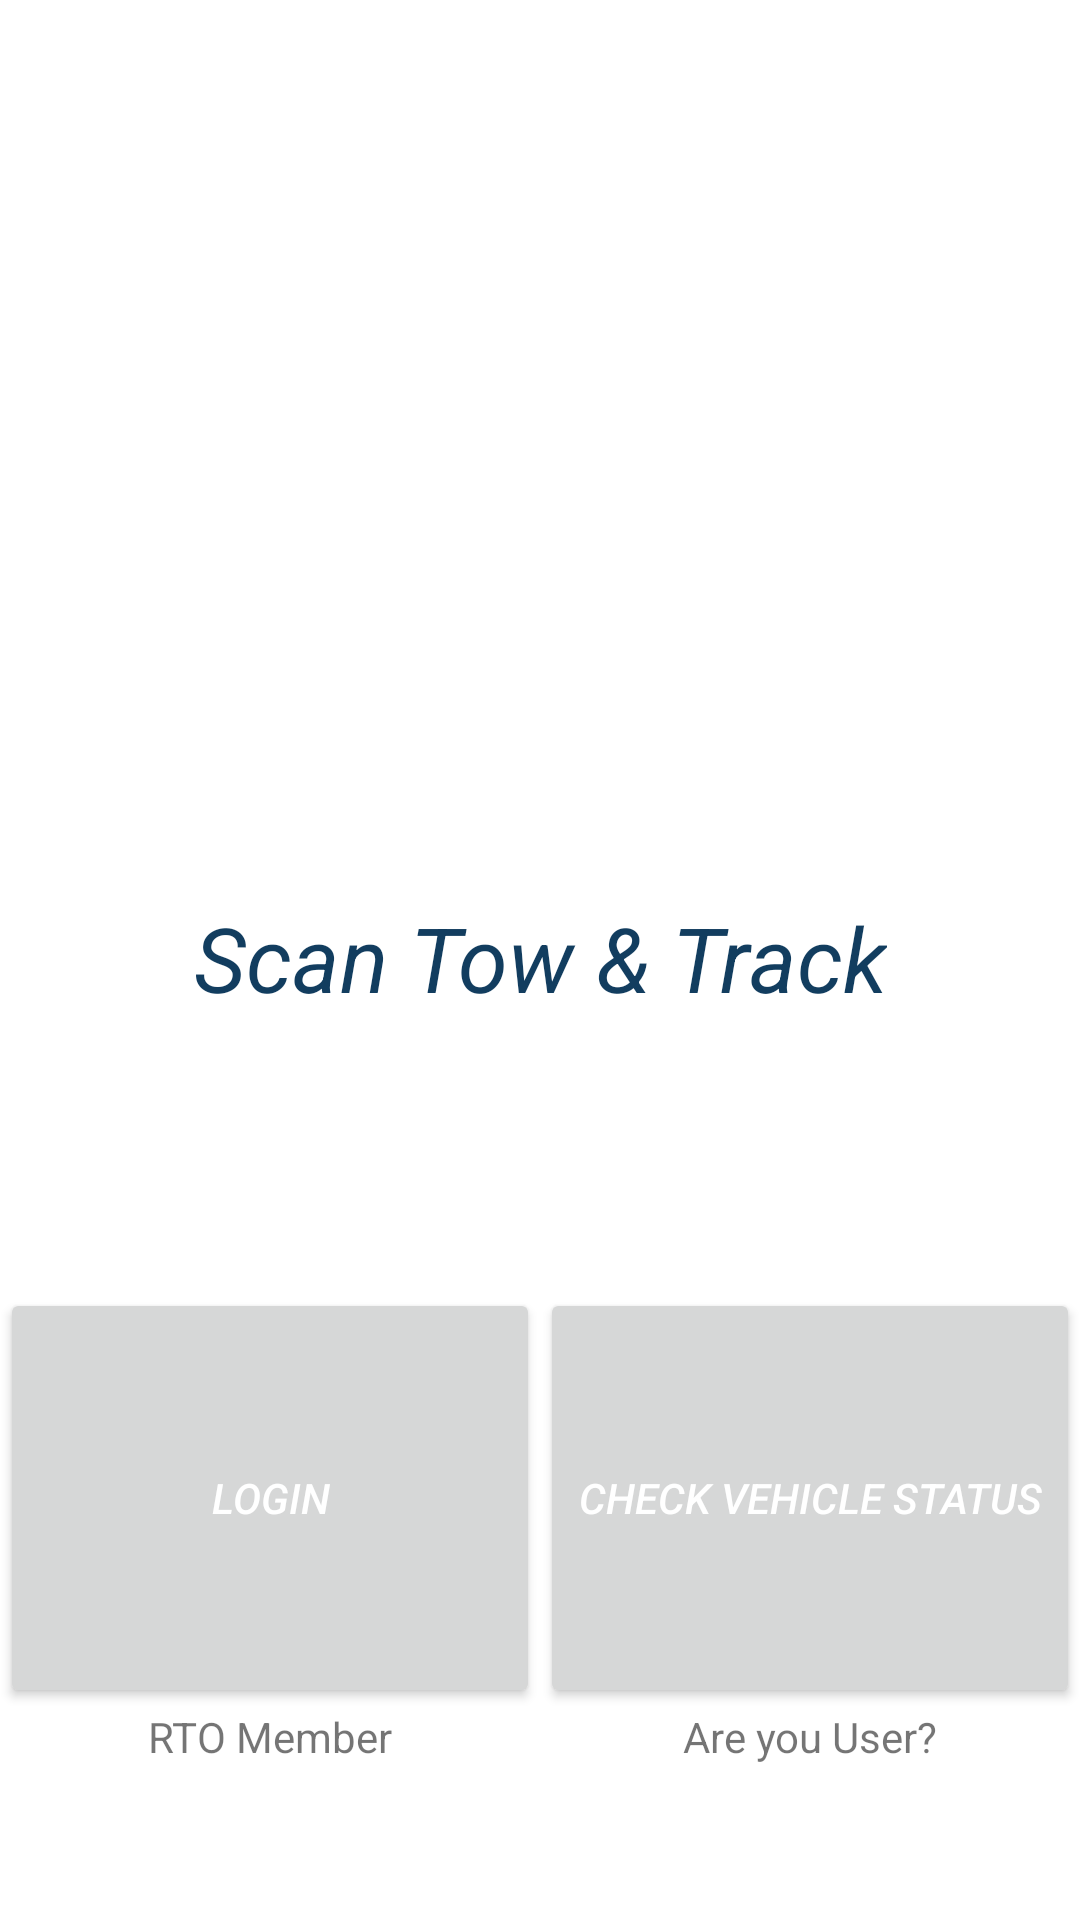

Layout XML and referenced resources for this Android screen:
<!-- AndroidManifest.xml: application theme Theme.ScanTowTrack -->
<!-- res/layout/activity_main.xml -->
<?xml version="1.0" encoding="utf-8"?>
<androidx.constraintlayout.widget.ConstraintLayout xmlns:android="http://schemas.android.com/apk/res/android"
    xmlns:app="http://schemas.android.com/apk/res-auto"
    xmlns:tools="http://schemas.android.com/tools"
    android:layout_width="match_parent"
    android:layout_height="match_parent"
    tools:context=".MainActivity">

    <ImageView
        android:id="@+id/appImage"
        android:layout_width="220dp"
        android:layout_height="169dp"
        android:layout_marginTop="80dp"
        android:src="@drawable/appimage"
        app:layout_constraintLeft_toLeftOf="parent"
        app:layout_constraintRight_toRightOf="parent"
        app:layout_constraintTop_toTopOf="parent" />

    <TextView
        android:id="@+id/appName"
        android:layout_width="wrap_content"
        android:layout_height="wrap_content"
        android:layout_marginTop="50dp"
        android:text="Scan Tow &amp; Track"
        android:textColor="#123d5f"
        android:textSize="30dp"
        android:textStyle="italic"
        app:layout_constraintLeft_toLeftOf="parent"
        app:layout_constraintRight_toRightOf="parent"
        app:layout_constraintTop_toBottomOf="@id/appImage"

        />

    <Button
        android:id="@+id/loginButton"
        android:layout_width="180dp"
        android:layout_height="140dp"
        android:layout_marginTop="90dp"
        android:onClick="loginDetails"
        android:text="Login"
        android:textColor="#ffffff"
        android:textStyle="italic"
        app:layout_constraintLeft_toLeftOf="parent"
        app:layout_constraintRight_toRightOf="@id/guideline"
        app:layout_constraintTop_toBottomOf="@id/appName" />

    <TextView
        android:layout_width="wrap_content"
        android:layout_height="wrap_content"
        android:text="RTO Member"
        app:layout_constraintLeft_toLeftOf="parent"
        app:layout_constraintRight_toRightOf="@id/guideline"
        app:layout_constraintTop_toBottomOf="@id/loginButton"
        tools:ignore="MissingConstraints" />

    <Button
        android:id="@+id/checkStatus"
        android:layout_width="180dp"
        android:layout_height="140dp"
        android:layout_marginTop="90dp"
        android:textStyle="italic"
        android:textColor="#ffffff"
        android:onClick="vehicleStatusChecker"
        android:text="check Vehicle Status"
        app:layout_constraintRight_toRightOf="parent"
        app:layout_constraintLeft_toLeftOf="@id/guideline"
        app:layout_constraintTop_toBottomOf="@id/appName" />

    <TextView
        android:layout_width="wrap_content"
        android:layout_height="wrap_content"
        android:text="Are you User?"
        app:layout_constraintLeft_toLeftOf="@id/guideline"
        app:layout_constraintRight_toRightOf="parent"
        app:layout_constraintTop_toBottomOf="@id/checkStatus"
        tools:ignore="MissingConstraints" />

    <androidx.constraintlayout.widget.Guideline
        android:id="@+id/guideline"
        android:layout_width="wrap_content"
        android:layout_height="wrap_content"
        android:orientation="vertical"
        app:layout_constraintGuide_percent="0.5" />

</androidx.constraintlayout.widget.ConstraintLayout>
<!-- resources referenced by this layout -->
<resources>
  <style name="Theme.ScanTowTrack" parent="Theme.MaterialComponents.DayNight.DarkActionBar">
          
          <item name="colorPrimary">@color/purple_500</item>
          <item name="colorPrimaryVariant">@color/purple_700</item>
          <item name="colorOnPrimary">@color/white</item>
          
          <item name="colorSecondary">@color/teal_200</item>
          <item name="colorSecondaryVariant">@color/teal_700</item>
          <item name="colorOnSecondary">@color/black</item>
          
          <item name="android:statusBarColor" tools:targetApi="l">?attr/colorPrimaryVariant</item>
          
      </style>
  <!-- not gathered from this repository: default colours our renderer supplied (Android Studio template values) -->
  <color name="purple_500">#FF6200EE</color>
  <color name="purple_700">#FF3700B3</color>
  <color name="teal_200">#FF03DAC5</color>
  <color name="teal_700">#FF018786</color>
  <color name="black">#FF000000</color>
  <color name="white">#FFFFFFFF</color>
</resources>
